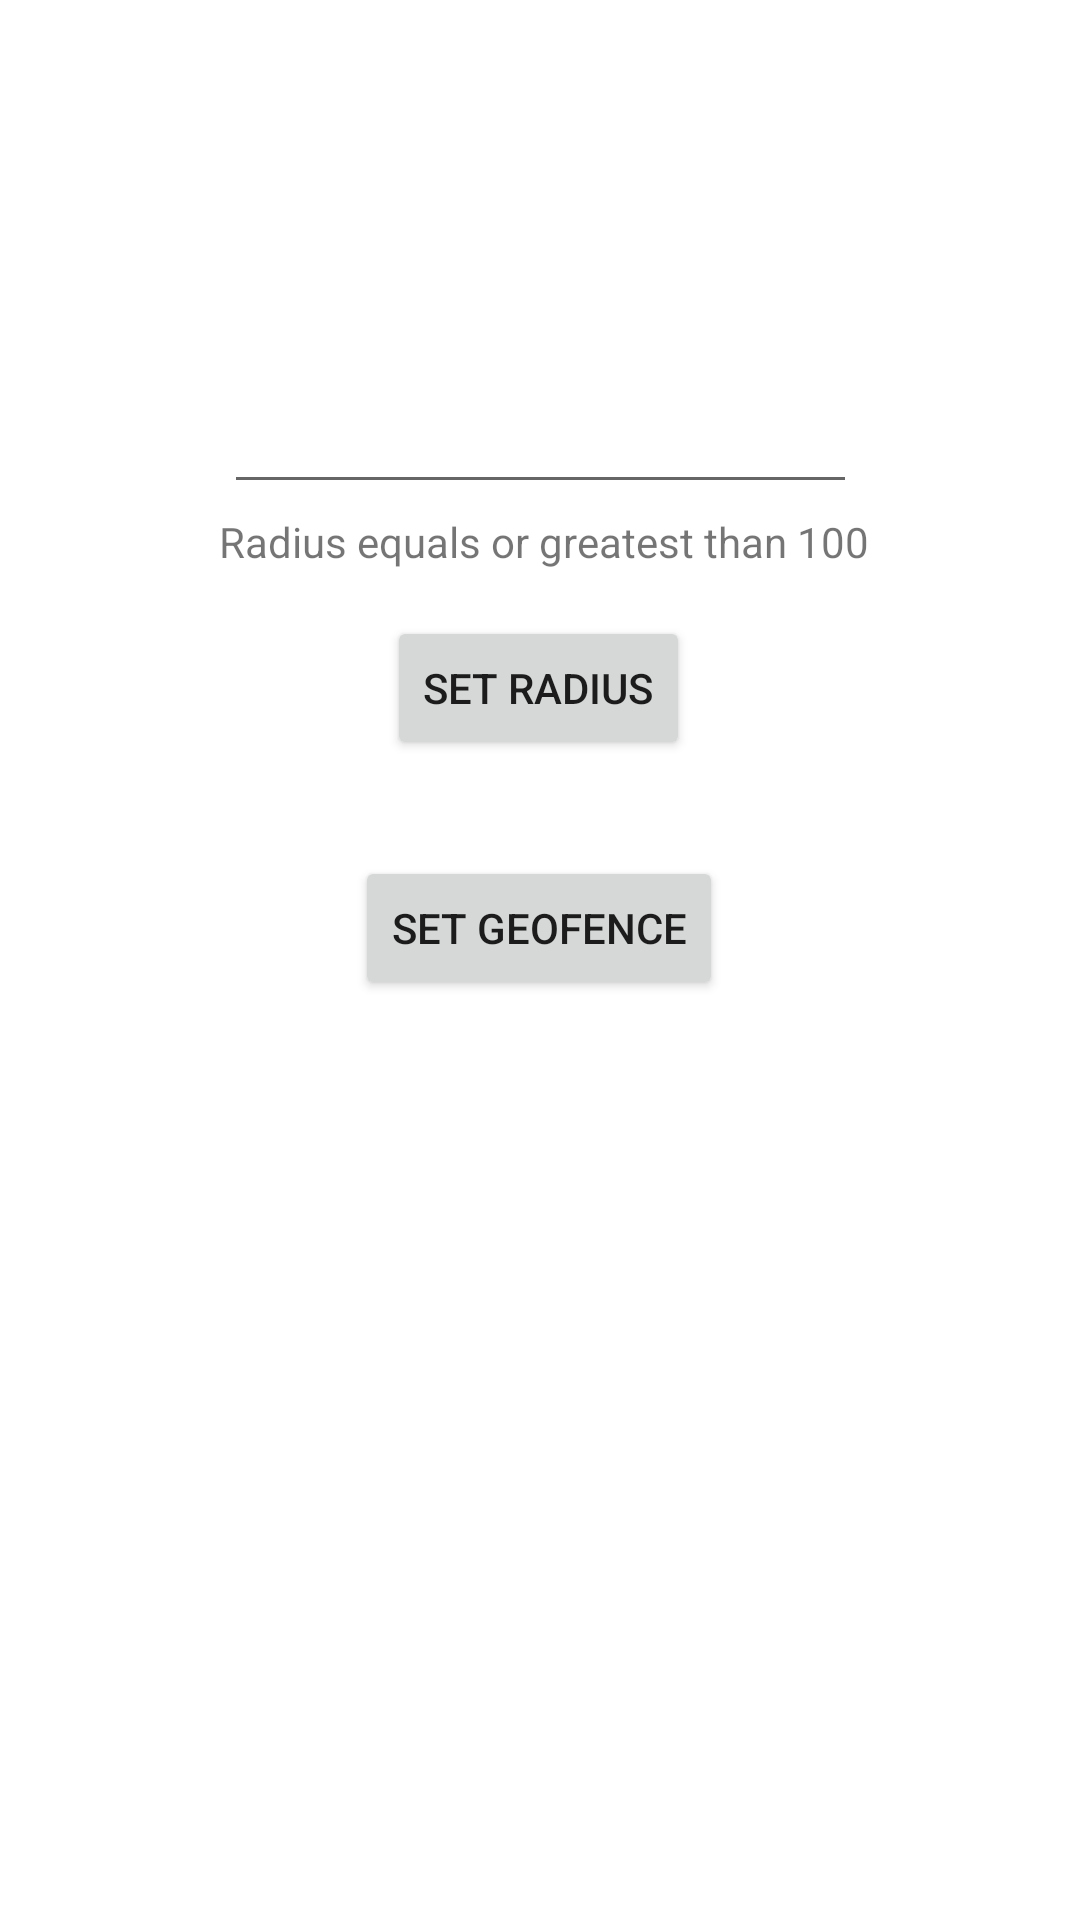

Layout XML and referenced resources for this Android screen:
<!-- AndroidManifest.xml: application theme Theme.GeofencingTutorial -->
<!-- res/layout/activity_main.xml -->
<?xml version="1.0" encoding="utf-8"?>
<androidx.constraintlayout.widget.ConstraintLayout
    xmlns:android="http://schemas.android.com/apk/res/android"
    xmlns:app="http://schemas.android.com/apk/res-auto"
    xmlns:tools="http://schemas.android.com/tools"
    tools:context=".MainActivity"
    android:layout_width="match_parent"
    android:layout_height="match_parent">

    <Button
        android:id="@+id/GeofenceButton"
        android:layout_width="wrap_content"
        android:layout_height="wrap_content"
        android:text="Set Geofence"
        app:layout_constraintBottom_toBottomOf="parent"
        app:layout_constraintEnd_toEndOf="parent"
        app:layout_constraintHorizontal_bias="0.498"
        app:layout_constraintStart_toStartOf="parent"
        app:layout_constraintTop_toTopOf="parent"
        app:layout_constraintVertical_bias="0.482" />

    <Button
        android:id="@+id/RadiusButton"
        android:layout_width="wrap_content"
        android:layout_height="wrap_content"
        android:text="Set Radius"
        app:layout_constraintBottom_toBottomOf="parent"
        app:layout_constraintEnd_toEndOf="parent"
        app:layout_constraintHorizontal_bias="0.498"
        app:layout_constraintStart_toStartOf="parent"
        app:layout_constraintTop_toTopOf="parent"
        app:layout_constraintVertical_bias="0.347" />

    <EditText
        android:id="@+id/NumberRadius"
        android:layout_width="211dp"
        android:layout_height="60dp"
        android:ems="10"
        android:inputType="number"
        app:layout_constraintBottom_toBottomOf="parent"
        app:layout_constraintEnd_toEndOf="parent"
        app:layout_constraintStart_toStartOf="parent"
        app:layout_constraintTop_toTopOf="parent"
        app:layout_constraintVertical_bias="0.186" />

    <TextView
        android:id="@+id/textView"
        android:layout_width="221dp"
        android:layout_height="31dp"
        android:text="@string/message_radius_first_activity"
        app:layout_constraintBottom_toBottomOf="parent"
        app:layout_constraintEnd_toEndOf="parent"
        app:layout_constraintHorizontal_bias="0.526"
        app:layout_constraintStart_toStartOf="parent"
        app:layout_constraintTop_toTopOf="parent"
        app:layout_constraintVertical_bias="0.281" />
</androidx.constraintlayout.widget.ConstraintLayout>
<!-- resources referenced by this layout -->
<resources>
  <string name="message_radius_first_activity">Radius equals or greatest than 100</string>
  <style name="Theme.GeofencingTutorial" parent="Theme.MaterialComponents.DayNight.DarkActionBar">
      
          
          <item name="colorPrimary">@color/purple_500</item>
          <item name="colorPrimaryVariant">@color/purple_700</item>
          <item name="colorOnPrimary">@color/white</item>
          
          <item name="colorSecondary">@color/teal_200</item>
          <item name="colorSecondaryVariant">@color/teal_700</item>
          <item name="colorOnSecondary">@color/black</item>
          
          <item name="android:statusBarColor">?attr/colorPrimaryVariant</item>
          
      </style>
  <!-- not gathered from this repository: default colours our renderer supplied (Android Studio template values) -->
  <color name="purple_500">#FF6200EE</color>
  <color name="purple_700">#FF3700B3</color>
  <color name="teal_200">#FF03DAC5</color>
  <color name="teal_700">#FF018786</color>
  <color name="black">#FF000000</color>
  <color name="white">#FFFFFFFF</color>
</resources>
